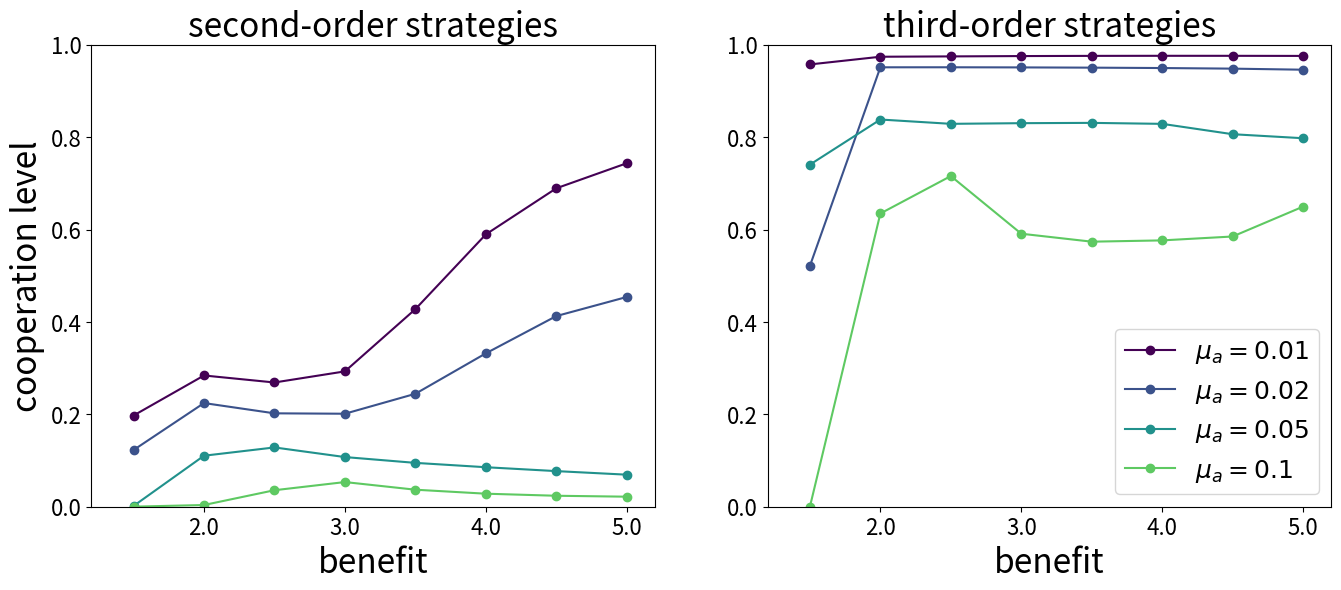

Generate this figure with matplotlib:
# %%
import numpy as np
import matplotlib.pyplot as plt

# %%
# second-order strategies, mut_r = 0.01
plt.clf()
fig,ax = plt.subplots(1,1,figsize=(8,6))

benefit_list = [1.5, 2.0, 2.5, 3.0, 3.5, 4.0, 4.5, 5.0]
mu_list = np.array([0.01, 0.02, 0.05, 0.1])
pc = np.array([
  [0.250589, 0.32414, 0.444474, 0.728104, 0.839369, 0.867824, 0.854194, 0.804408],
  [0.169904, 0.250466, 0.305859, 0.554437, 0.703768, 0.720381, 0.652992, 0.536492],
  [0.000400532, 0.11022, 0.171466, 0.189772, 0.242828, 0.268335, 0.222071, 0.155533],
  [2.75427e-05, 0.067184, 0.0536037, 0.090105, 0.0784443, 0.0653663, 0.0553425, 0.0473016]
])

color_map = plt.get_cmap('viridis')
for mu_i,mu in enumerate(mu_list):
  ax.plot(benefit_list, pc[mu_i,:], label=f'$\mu_a={mu}$', marker='o', color=color_map(mu_i/len(mu_list)))
  ax.set_xlim([1.2,5.2])
  ax.set_xticks([2.0, 3.0, 4.0, 5.0])
  ax.set_yticks([0.0,0.2,0.4,0.6,0.8,1.0])
  ax.set_xticklabels([2.0, 3.0, 4.0, 5.0], fontsize=16)
  ax.set_yticklabels([0.0,0.2,0.4,0.6,0.8,1.0], fontsize=16)
  ax.set_ylim([0.0,1.0])
  ax.legend(loc='upper left', fontsize=18)
  ax.set_xlabel('benefit', fontsize=24)
  ax.set_ylabel('cooperation level', fontsize=24)

# %%
fig.savefig("grouped_second_order_pc_r0.01.pdf", bbox_inches="tight", pad_inches=0.3)
# %%
# second-order strategies, mut_r = 0.05
plt.clf()
fig,ax = plt.subplots(1,1,figsize=(8,6))

benefit_list = [1.5, 2.0, 2.5, 3.0, 3.5, 4.0, 4.5, 5.0]
mu_list = np.array([0.01, 0.02, 0.05, 0.1])
pc2 = np.array([
  [0.197408, 0.284078, 0.268917, 0.292942, 0.427655, 0.589413, 0.689211, 0.743454],
  [0.122745, 0.224372, 0.202154, 0.201286, 0.244451, 0.331971, 0.412645, 0.453978],
  [0.00165803, 0.110404, 0.128321, 0.107491, 0.094916, 0.0855022, 0.0770903, 0.0693659],
  [0.00013587, 0.0037096, 0.0357097, 0.0533747, 0.0368371, 0.0281967, 0.0237399, 0.0217193]
])

color_map = plt.get_cmap('viridis')
for mu_i,mu in enumerate(mu_list):
  ax.plot(benefit_list, pc2[mu_i,:], label=f'$\mu_a={mu}$', marker='o', color=color_map(mu_i/len(mu_list)))
  ax.set_xlim([1.2,5.2])
  ax.set_xticks([2.0, 3.0, 4.0, 5.0])
  ax.set_yticks([0.0,0.2,0.4,0.6,0.8,1.0])
  ax.set_xticklabels([2.0, 3.0, 4.0, 5.0], fontsize=16)
  ax.set_yticklabels([0.0,0.2,0.4,0.6,0.8,1.0], fontsize=16)
  ax.set_ylim([0.0,1.0])
  ax.legend(loc='upper left', fontsize=18)
  ax.set_xlabel('benefit', fontsize=24)
  ax.set_ylabel('cooperation level', fontsize=24)
# %%
fig.savefig("grouped_second_order_pc_r0.05.pdf", bbox_inches="tight", pad_inches=0.3)

# %%
# third-order strategies, mut_r = 0.05
plt.clf()
fig,ax = plt.subplots(1,1,figsize=(8,6))

benefit_list = [1.5, 2.0, 2.5, 3.0, 3.5, 4.0, 4.5, 5.0]
mu_list = np.array([0.01, 0.02, 0.05, 0.1])
pc3 = np.array([
  [0.957341, 0.973992, 0.974725, 0.97544, 0.97586, 0.976021, 0.975982, 0.975765],
  [0.521255, 0.951134, 0.951185, 0.950901, 0.950371, 0.949537, 0.948235, 0.945916],
  [0.740454, 0.838092, 0.828762, 0.830188, 0.830839, 0.828718, 0.806295, 0.797611],
  [4.9167e-05, 0.634693, 0.715741, 0.590904, 0.573691, 0.576475, 0.584898, 0.649576]
])

color_map = plt.get_cmap('viridis')
for mu_i,mu in enumerate(mu_list):
  ax.plot(benefit_list, pc3[mu_i,:], label=f'$\mu_a={mu}$', marker='o', color=color_map(mu_i/len(mu_list)))
  ax.set_xlim([1.2,5.2])
  ax.set_xticks([2.0, 3.0, 4.0, 5.0])
  ax.set_yticks([0.0,0.2,0.4,0.6,0.8,1.0])
  ax.set_xticklabels([2.0, 3.0, 4.0, 5.0], fontsize=16)
  ax.set_yticklabels([0.0,0.2,0.4,0.6,0.8,1.0], fontsize=16)
  ax.set_ylim([0.0,1.0])
  ax.legend(loc='lower right', fontsize=18)
  ax.set_xlabel('benefit', fontsize=24)
  ax.set_ylabel('cooperation level', fontsize=24)

# %%
fig.savefig("grouped_third_order_pc_r0.05.pdf", bbox_inches="tight", pad_inches=0.3)

# %%
plt.clf()
fig, axs = plt.subplots(1,2,figsize=(16,6))

for ax,pc in zip(axs, [pc2, pc3]):
  color_map = plt.get_cmap('viridis')
  for mu_i,mu in enumerate(mu_list):
    ax.plot(benefit_list, pc[mu_i,:], label=f'$\mu_a={mu}$', marker='o', color=color_map(mu_i/len(mu_list)))
    ax.set_xlim([1.2,5.2])
    ax.set_xticks([2.0, 3.0, 4.0, 5.0])
    ax.set_yticks([0.0,0.2,0.4,0.6,0.8,1.0])
    ax.set_xticklabels([2.0, 3.0, 4.0, 5.0], fontsize=16)
    ax.set_yticklabels([0.0,0.2,0.4,0.6,0.8,1.0], fontsize=16)
    ax.set_ylim([0.0,1.0])
    ax.set_xlabel('benefit', fontsize=24)

axs[0].set_ylabel('cooperation level', fontsize=24)
axs[1].legend(loc='lower right', fontsize=18)
axs[0].set_title('second-order strategies', fontsize=24)
axs[1].set_title('third-order strategies', fontsize=24)
# %%
fig.savefig("grouped_second_third_r0.05.pdf", bbox_inches="tight", pad_inches=0.3)

# %%
